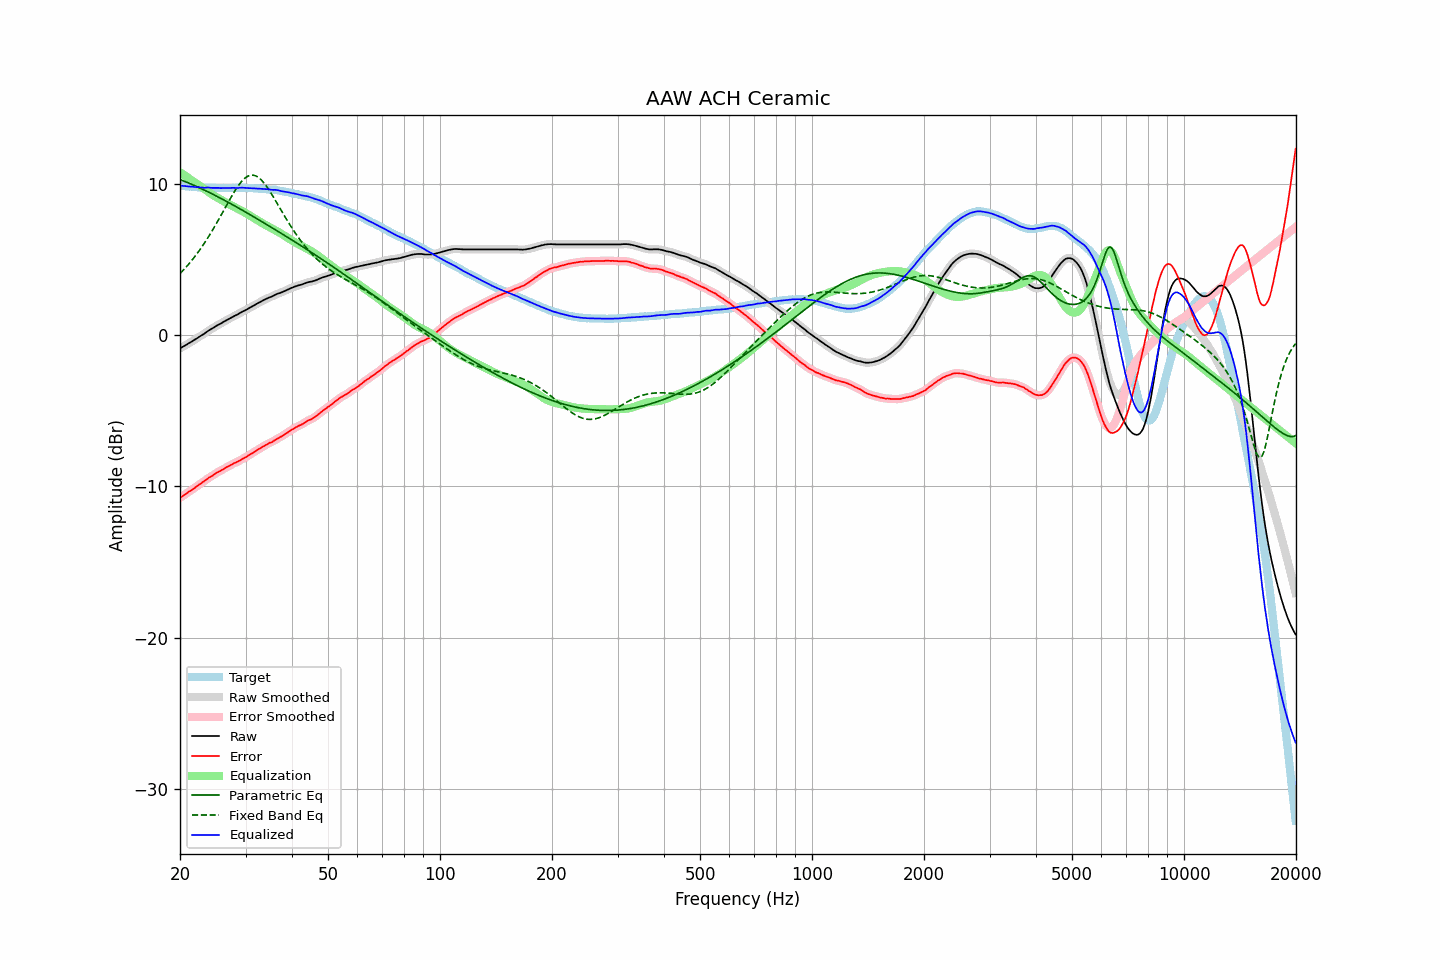

The file beside this chart, header and first rows:
frequency, raw, error, smoothed, error_smoothed, equalization, parametric_eq, fixed_band_eq, equalized_raw, equalized_smoothed, target
20.00, -0.88, -10.76, -0.88, -10.76, 10.76, 10.28, 4.07, 9.88, 9.88, 9.88
20.20, -0.82, -10.69, -0.82, -10.69, 10.69, 10.24, 4.17, 9.87, 9.87, 9.87
20.40, -0.76, -10.62, -0.76, -10.62, 10.62, 10.20, 4.29, 9.86, 9.86, 9.86
20.61, -0.70, -10.55, -0.70, -10.54, 10.54, 10.15, 4.40, 9.85, 9.85, 9.85
20.81, -0.64, -10.47, -0.63, -10.47, 10.47, 10.11, 4.52, 9.84, 9.84, 9.83
21.02, -0.57, -10.39, -0.57, -10.39, 10.40, 10.07, 4.64, 9.83, 9.83, 9.82
21.23, -0.51, -10.32, -0.51, -10.32, 10.33, 10.02, 4.76, 9.82, 9.82, 9.81
21.44, -0.45, -10.27, -0.44, -10.26, 10.25, 9.98, 4.89, 9.81, 9.81, 9.82
21.66, -0.38, -10.18, -0.38, -10.19, 10.18, 9.93, 5.02, 9.80, 9.80, 9.80
21.87, -0.32, -10.12, -0.32, -10.11, 10.11, 9.89, 5.16, 9.79, 9.79, 9.80
22.09, -0.25, -10.03, -0.25, -10.03, 10.03, 9.84, 5.30, 9.78, 9.78, 9.78
22.31, -0.19, -9.96, -0.18, -9.95, 9.96, 9.79, 5.44, 9.77, 9.78, 9.77
22.54, -0.11, -9.87, -0.11, -9.88, 9.88, 9.74, 5.59, 9.77, 9.77, 9.76
22.76, -0.05, -9.81, -0.05, -9.80, 9.80, 9.69, 5.74, 9.76, 9.76, 9.76
22.99, 0.02, -9.73, 0.02, -9.73, 9.73, 9.64, 5.89, 9.75, 9.75, 9.75
23.22, 0.08, -9.66, 0.09, -9.66, 9.65, 9.59, 6.05, 9.74, 9.74, 9.74
23.45, 0.16, -9.59, 0.16, -9.58, 9.58, 9.54, 6.21, 9.74, 9.74, 9.75
23.69, 0.24, -9.50, 0.24, -9.50, 9.51, 9.49, 6.38, 9.75, 9.75, 9.74
23.92, 0.31, -9.42, 0.31, -9.43, 9.43, 9.44, 6.55, 9.75, 9.74, 9.73
24.16, 0.37, -9.37, 0.37, -9.36, 9.36, 9.39, 6.72, 9.74, 9.74, 9.74
24.40, 0.43, -9.31, 0.44, -9.30, 9.29, 9.33, 6.89, 9.73, 9.73, 9.74
24.65, 0.50, -9.23, 0.50, -9.23, 9.23, 9.28, 7.07, 9.73, 9.73, 9.73
24.89, 0.57, -9.16, 0.57, -9.16, 9.16, 9.22, 7.26, 9.73, 9.73, 9.73
25.14, 0.63, -9.09, 0.63, -9.09, 9.10, 9.17, 7.44, 9.73, 9.73, 9.72
25.39, 0.69, -9.03, 0.69, -9.03, 9.03, 9.11, 7.63, 9.73, 9.72, 9.72
25.65, 0.74, -8.98, 0.75, -8.97, 8.97, 9.06, 7.82, 9.71, 9.72, 9.72
25.91, 0.80, -8.92, 0.81, -8.92, 8.91, 9.00, 8.01, 9.71, 9.72, 9.72
26.16, 0.87, -8.86, 0.87, -8.86, 8.85, 8.95, 8.21, 9.72, 9.72, 9.73
26.43, 0.93, -8.79, 0.93, -8.79, 8.79, 8.89, 8.40, 9.72, 9.72, 9.72
26.69, 0.99, -8.73, 0.99, -8.73, 8.73, 8.83, 8.59, 9.73, 9.72, 9.72
26.96, 1.04, -8.68, 1.05, -8.67, 8.68, 8.77, 8.78, 9.72, 9.72, 9.72
27.23, 1.10, -8.62, 1.10, -8.62, 8.62, 8.72, 8.97, 9.72, 9.72, 9.72
27.50, 1.16, -8.56, 1.16, -8.56, 8.56, 8.66, 9.16, 9.73, 9.73, 9.72
27.77, 1.22, -8.51, 1.22, -8.50, 8.51, 8.60, 9.34, 9.73, 9.73, 9.73
28.05, 1.27, -8.45, 1.27, -8.45, 8.46, 8.54, 9.51, 9.73, 9.73, 9.72
28.33, 1.32, -8.41, 1.32, -8.41, 8.40, 8.48, 9.68, 9.73, 9.73, 9.73
28.62, 1.37, -8.36, 1.38, -8.36, 8.35, 8.42, 9.83, 9.72, 9.73, 9.73
28.90, 1.44, -8.30, 1.44, -8.30, 8.29, 8.36, 9.98, 9.74, 9.73, 9.74
29.19, 1.50, -8.24, 1.50, -8.24, 8.24, 8.30, 10.11, 9.74, 9.74, 9.74
29.48, 1.56, -8.17, 1.56, -8.18, 8.18, 8.24, 10.23, 9.74, 9.74, 9.73
29.78, 1.61, -8.12, 1.61, -8.12, 8.12, 8.18, 10.34, 9.73, 9.73, 9.73
30.08, 1.66, -8.07, 1.67, -8.06, 8.06, 8.12, 10.42, 9.72, 9.72, 9.73
30.38, 1.72, -7.99, 1.72, -8.00, 8.00, 8.06, 10.49, 9.72, 9.72, 9.71
30.68, 1.78, -7.93, 1.78, -7.93, 7.93, 7.99, 10.54, 9.71, 9.71, 9.71
30.99, 1.84, -7.87, 1.84, -7.87, 7.87, 7.93, 10.57, 9.71, 9.71, 9.71
31.30, 1.90, -7.81, 1.90, -7.80, 7.80, 7.87, 10.57, 9.70, 9.70, 9.71
31.61, 1.96, -7.74, 1.96, -7.74, 7.74, 7.81, 10.56, 9.70, 9.70, 9.70
31.93, 2.02, -7.66, 2.02, -7.67, 7.67, 7.75, 10.53, 9.69, 9.69, 9.68
32.24, 2.08, -7.61, 2.08, -7.60, 7.60, 7.68, 10.47, 9.69, 9.68, 9.69
32.57, 2.14, -7.53, 2.14, -7.54, 7.54, 7.62, 10.40, 9.68, 9.68, 9.67
32.89, 2.19, -7.48, 2.20, -7.47, 7.47, 7.56, 10.31, 9.66, 9.67, 9.67
33.22, 2.25, -7.41, 2.25, -7.41, 7.41, 7.49, 10.20, 9.66, 9.66, 9.66
33.55, 2.31, -7.35, 2.31, -7.35, 7.35, 7.43, 10.08, 9.66, 9.66, 9.66
33.89, 2.36, -7.29, 2.36, -7.28, 7.29, 7.37, 9.95, 9.65, 9.65, 9.65
34.23, 2.41, -7.22, 2.41, -7.22, 7.23, 7.30, 9.80, 9.64, 9.65, 9.63
34.57, 2.46, -7.17, 2.46, -7.17, 7.17, 7.24, 9.65, 9.64, 9.63, 9.63
34.92, 2.50, -7.11, 2.50, -7.12, 7.12, 7.17, 9.49, 9.62, 9.62, 9.61
35.27, 2.54, -7.09, 2.55, -7.07, 7.06, 7.11, 9.32, 9.60, 9.61, 9.63
35.62, 2.59, -7.01, 2.60, -7.01, 7.00, 7.05, 9.14, 9.60, 9.60, 9.60
35.97, 2.65, -6.95, 2.65, -6.95, 6.95, 6.98, 8.96, 9.60, 9.60, 9.60
... 635 more rows
